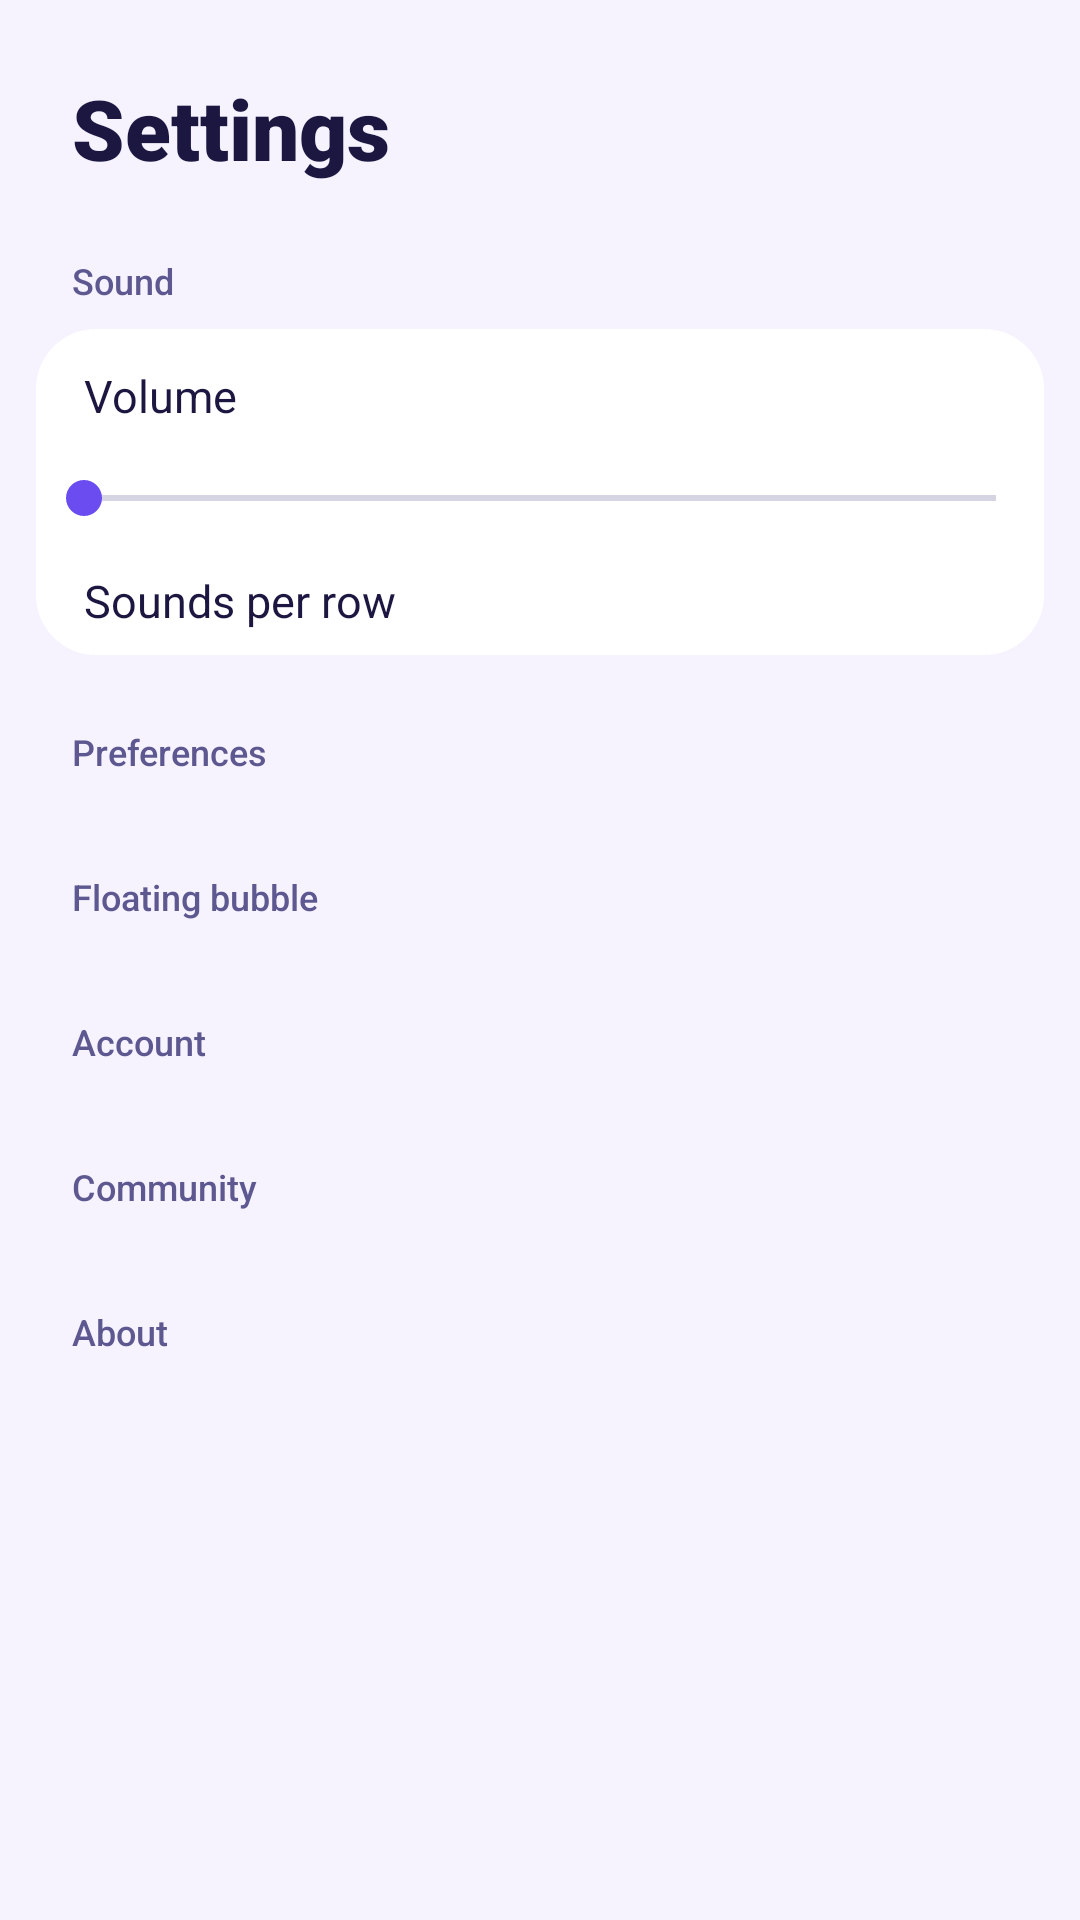

Here is an Android app screen rendered from its layout file. Give the layout XML and the strings, colors and styles it references.
<!-- AndroidManifest.xml: application theme Theme.SoundBomb -->
<!-- res/layout/fragment_settings.xml -->
<?xml version="1.0" encoding="utf-8"?>
<ScrollView xmlns:android="http://schemas.android.com/apk/res/android"
    android:layout_width="match_parent"
    android:layout_height="match_parent"
    android:clipToPadding="false"
    android:padding="12dp">

    <LinearLayout
        android:layout_width="match_parent"
        android:layout_height="wrap_content"
        android:orientation="vertical">

        <TextView
            android:layout_width="match_parent"
            android:layout_height="wrap_content"
            android:layout_marginStart="12dp"
            android:layout_marginTop="12dp"
            android:fontFamily="sans-serif-black"
            android:text="@string/settings_title"
            android:textColor="@color/cream"
            android:textSize="28sp"/>

        
        <TextView style="@style/SettingsSection" android:text="@string/settings_section_sound"/>
        <LinearLayout
            android:layout_width="match_parent"
            android:layout_height="wrap_content"
            android:background="@drawable/bg_card"
            android:orientation="vertical"
            android:paddingTop="12dp"
            android:paddingBottom="8dp">
            <TextView
                android:layout_width="match_parent"
                android:layout_height="wrap_content"
                android:paddingStart="16dp"
                android:text="@string/settings_volume"
                android:textColor="@color/cream"
                android:textSize="15sp"/>
            <SeekBar
                android:id="@+id/seekVolume"
                android:layout_width="match_parent"
                android:layout_height="48dp"
                android:max="100"
                android:progressTint="@color/violet"
                android:thumbTint="@color/violet"
                android:contentDescription="@string/settings_volume"/>
            <TextView
                android:layout_width="match_parent"
                android:layout_height="wrap_content"
                android:paddingStart="16dp"
                android:text="@string/settings_columns"
                android:textColor="@color/cream"
                android:textSize="15sp"/>
            <HorizontalScrollView
                android:layout_width="match_parent"
                android:layout_height="wrap_content"
                android:paddingStart="8dp"
                android:scrollbars="none">
                <LinearLayout
                    android:id="@+id/columnChips"
                    android:layout_width="wrap_content"
                    android:layout_height="wrap_content"
                    android:orientation="horizontal"/>
            </HorizontalScrollView>
        </LinearLayout>

        
        <TextView style="@style/SettingsSection" android:text="@string/settings_section_prefs"/>
        <LinearLayout
            android:id="@+id/listPrefs"
            android:layout_width="match_parent"
            android:layout_height="wrap_content"
            android:background="@drawable/bg_card"
            android:orientation="vertical"/>

        
        <TextView style="@style/SettingsSection" android:text="@string/settings_section_overlay"/>
        <LinearLayout
            android:id="@+id/listOverlay"
            android:layout_width="match_parent"
            android:layout_height="wrap_content"
            android:background="@drawable/bg_card"
            android:orientation="vertical"/>

        
        <TextView style="@style/SettingsSection" android:text="@string/settings_section_account"/>
        <LinearLayout
            android:id="@+id/listAccount"
            android:layout_width="match_parent"
            android:layout_height="wrap_content"
            android:background="@drawable/bg_card"
            android:orientation="vertical"/>

        
        <TextView style="@style/SettingsSection" android:text="@string/settings_section_community"/>
        <LinearLayout
            android:id="@+id/listCommunity"
            android:layout_width="match_parent"
            android:layout_height="wrap_content"
            android:background="@drawable/bg_card"
            android:orientation="vertical"/>

        
        <TextView style="@style/SettingsSection" android:text="@string/settings_section_about"/>
        <LinearLayout
            android:id="@+id/listAbout"
            android:layout_width="match_parent"
            android:layout_height="wrap_content"
            android:background="@drawable/bg_card"
            android:orientation="vertical"/>
    </LinearLayout>
</ScrollView>
<!-- resources referenced by this layout -->
<resources>
  <color name="cream">#1B1740</color>
  <color name="violet">#6B4CF0</color>
  <!-- drawable bg_card (drawable) -->
  <?xml version="1.0" encoding="utf-8"?>
  <shape xmlns:android="http://schemas.android.com/apk/res/android" android:shape="rectangle">
      <solid android:color="@color/plum"/>
      <corners android:radius="20dp"/>
  </shape>
  <string name="settings_columns">Sounds per row</string>
  <string name="settings_section_about">About</string>
  <string name="settings_section_account">Account</string>
  <string name="settings_section_community">Community</string>
  <string name="settings_section_overlay">Floating bubble</string>
  <string name="settings_section_prefs">Preferences</string>
  <string name="settings_section_sound">Sound</string>
  <string name="settings_title">Settings</string>
  <string name="settings_volume">Volume</string>
  <style name="SettingsSection">
          <item name="android:layout_width">match_parent</item>
          <item name="android:layout_height">wrap_content</item>
          <item name="android:layout_marginStart">12dp</item>
          <item name="android:layout_marginTop">24dp</item>
          <item name="android:layout_marginBottom">8dp</item>
          <item name="android:textColor">@color/mist</item>
          <item name="android:textSize">12sp</item>
          <item name="android:fontFamily">sans-serif-medium</item>
      </style>
  <style name="Theme.SoundBomb" parent="Base.Theme.SoundBomb" />
  <color name="plum">#FFFFFF</color>
  <color name="mist">#5E5890</color>
  <style name="Base.Theme.SoundBomb" parent="Theme.Material3.DayNight.NoActionBar">
          <item name="colorPrimary">@color/violet</item>
          <item name="colorOnPrimary">@color/on_fuse</item>
          <item name="colorSecondary">@color/volt</item>
          <item name="colorSurface">@color/plum</item>
          <item name="colorOnSurface">@color/cream</item>
          <item name="android:windowBackground">@color/ink</item>
          <item name="android:statusBarColor">@color/ink</item>
          <item name="android:navigationBarColor">@color/plum</item>
          <item name="android:windowLightStatusBar">@bool/light_bars</item>
          <item name="android:textColorPrimary">@color/cream</item>
          <item name="android:textColorSecondary">@color/mist</item>
          
          <item name="viewInflaterClass">androidx.appcompat.app.AppCompatViewInflater</item>
      </style>
  <color name="on_fuse">#FFFFFF</color>
  <color name="volt">#087A99</color>
  <color name="ink">#F6F3FF</color>
</resources>
